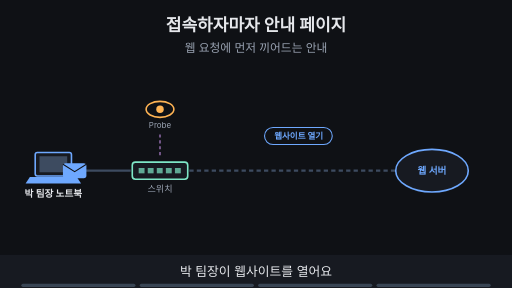
t = 0.00 s
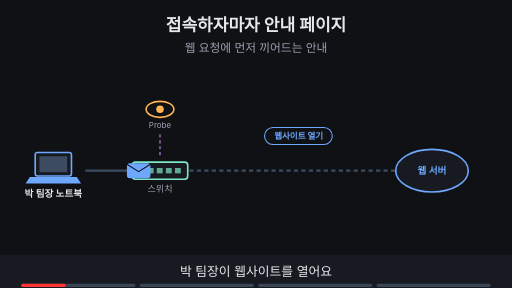
t = 1.55 s
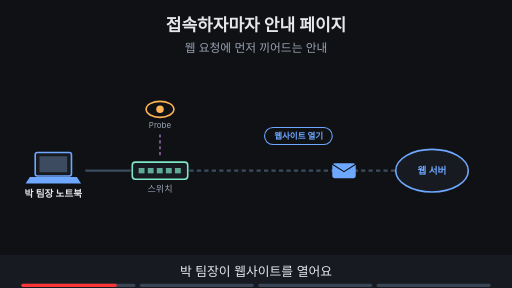
t = 3.34 s
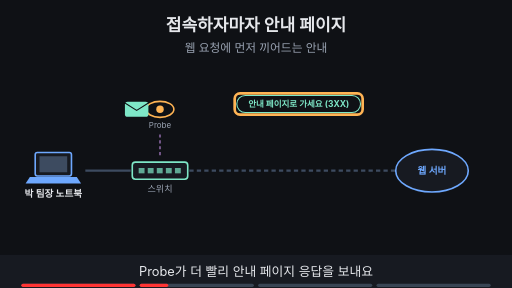
t = 5.00 s
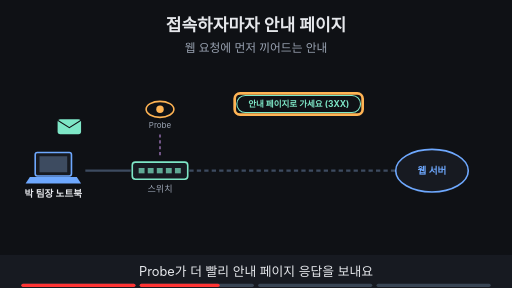
t = 6.80 s
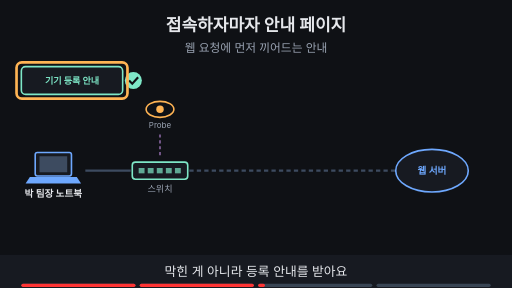
t = 8.24 s

The animated SVG that drew these frames (rendered in a browser with its animation timeline set to each time). Animation: 19 SMIL elements (animate=17,animateTransform=2); frames cover the first 8.24 s, repeats indefinitely.

<svg xmlns="http://www.w3.org/2000/svg" viewBox="0 0 960 540" width="960" height="540" font-family="-apple-system,'Apple SD Gothic Neo','Segoe UI',sans-serif">
<title>접속하자마자 안내 페이지</title>
<rect width="960" height="540" fill="#0f1115"/>
<text x="480" y="58" text-anchor="middle" font-size="32" font-weight="700" fill="#e6e8ec">접속하자마자 안내 페이지</text>
<text x="480" y="98" text-anchor="middle" font-size="22" fill="#9aa3b2">웹 요청에 먼저 끼어드는 안내</text>
<rect x="66" y="286" width="68" height="44" rx="4" fill="#171a21" stroke="#6ea8fe" stroke-width="3"/><rect x="74" y="293" width="52" height="30" fill="#3d4b60"/><polygon points="56,332 144,332 152,344 48,344" fill="#6ea8fe"/><text x="100" y="370" text-anchor="middle" font-size="18" font-weight="700" fill="#e6e8ec">박 팀장 노트북</text><line x1="160" y1="320" x2="245" y2="320" stroke="#3d4b60" stroke-width="4"/><rect x="248" y="304" width="104" height="32" rx="6" fill="#171a21" stroke="#7ee7c7" stroke-width="3"/><rect x="260" y="315" width="11" height="10" fill="#7ee7c7" fill-opacity="0.7"/><rect x="277" y="315" width="11" height="10" fill="#7ee7c7" fill-opacity="0.7"/><rect x="294" y="315" width="11" height="10" fill="#7ee7c7" fill-opacity="0.7"/><rect x="311" y="315" width="11" height="10" fill="#7ee7c7" fill-opacity="0.7"/><rect x="328" y="315" width="11" height="10" fill="#7ee7c7" fill-opacity="0.7"/><text x="300" y="360" text-anchor="middle" font-size="17" fill="#9aa3b2">스위치</text><line x1="355" y1="320" x2="745" y2="320" stroke="#3d4b60" stroke-width="4" stroke-dasharray="8 6"/><ellipse cx="810" cy="320" rx="68" ry="40" fill="#171a21" stroke="#6ea8fe" stroke-width="3"/><text x="810" y="327" text-anchor="middle" font-size="18" font-weight="700" fill="#6ea8fe">웹 서버</text><ellipse cx="300" cy="205" rx="26" ry="15" fill="#0f1115" stroke="#ffb454" stroke-width="3"/><circle cx="300" cy="205" r="7" fill="#ffb454"/><text x="300" y="240" text-anchor="middle" font-size="15" fill="#9aa3b2">Probe</text><line x1="300" y1="252" x2="300" y2="296" stroke="#c792ea" stroke-width="2" stroke-dasharray="6 5"/><g opacity="1"><animate attributeName="opacity" values="1;1;0;0" keyTimes="0;0.235;0.250;1" dur="16s" repeatCount="indefinite"/><g><animateTransform attributeName="transform" type="translate" values="140,320;140,320;300,320;760,320;760,320" keyTimes="0.000;0.013;0.125;0.237;1.000" dur="16s" repeatCount="indefinite"/><rect x="-22" y="-14" width="44" height="28" rx="5" fill="#6ea8fe"/><path d="M-22 -12 l22 14 l22 -14" fill="none" stroke="#0f1115" stroke-width="2"/></g></g><g opacity="1"><animate attributeName="opacity" values="1;1;0;0" keyTimes="0;0.235;0.250;1" dur="16s" repeatCount="indefinite"/><rect x="496" y="239" width="127" height="32" rx="16" fill="#0f1115" stroke="#6ea8fe" stroke-width="2"/><text x="560" y="260.76" text-anchor="middle" font-size="16" font-weight="700" fill="#6ea8fe">웹사이트 열기</text></g><g opacity="0"><animate attributeName="opacity" values="0;0;1;1;0;0" keyTimes="0;0.250;0.265;0.485;0.500;1" dur="16s" repeatCount="indefinite"/><g><animateTransform attributeName="transform" type="translate" values="320,205;320,205;150,205;110,270;110,270" keyTimes="0.000;0.275;0.375;0.475;1.000" dur="16s" repeatCount="indefinite"/><rect x="-22" y="-14" width="44" height="28" rx="5" fill="#7ee7c7"/><path d="M-22 -12 l22 14 l22 -14" fill="none" stroke="#0f1115" stroke-width="2"/></g></g><g opacity="0"><animate attributeName="opacity" values="0;0;1;1;0;0" keyTimes="0;0.250;0.265;0.485;0.500;1" dur="16s" repeatCount="indefinite"/><rect x="444" y="179" width="232" height="32" rx="16" fill="#0f1115" stroke="#7ee7c7" stroke-width="2"/><text x="560" y="200.76" text-anchor="middle" font-size="16" font-weight="700" fill="#7ee7c7">안내 페이지로 가세요 (3XX)</text></g><g opacity="0"><animate attributeName="opacity" values="0;0;1;1;0;0" keyTimes="0;0.250;0.265;0.485;0.500;1" dur="16s" repeatCount="indefinite"/><rect x="440.0" y="175.0" width="240" height="40" rx="10" fill="none" stroke="#ffb454" stroke-width="5"/></g><g opacity="0"><animate attributeName="opacity" values="0;0;1;1" keyTimes="0;0.500;0.515;1" dur="16s" repeatCount="indefinite"/><rect x="40" y="125" width="190" height="52" rx="8" fill="#171a21" stroke="#7ee7c7" stroke-width="3"/><text x="135" y="158" text-anchor="middle" font-size="17" font-weight="700" fill="#7ee7c7">기기 등록 안내</text><circle cx="250" cy="151" r="16" fill="#7ee7c7"/><path d="M242 151 l6 6 l11 -12" fill="none" stroke="#0f1115" stroke-width="4"/></g><g opacity="0"><animate attributeName="opacity" values="0;0;1;1;0;0" keyTimes="0;0.500;0.515;0.735;0.750;1" dur="16s" repeatCount="indefinite"/><rect x="31.0" y="117.0" width="208" height="68" rx="10" fill="none" stroke="#ffb454" stroke-width="5"/></g><g opacity="0"><animate attributeName="opacity" values="0;0;1;1" keyTimes="0;0.750;0.765;1" dur="16s" repeatCount="indefinite"/><rect x="530" y="404" width="221" height="32" rx="16" fill="#0f1115" stroke="#ff7b72" stroke-width="2"/><text x="640" y="425.76" text-anchor="middle" font-size="16" font-weight="700" fill="#ff7b72">HTTPS·앱 통신에는 약해요</text></g><g opacity="0"><animate attributeName="opacity" values="0;0;1;1" keyTimes="0;0.750;0.765;1" dur="16s" repeatCount="indefinite"/><rect x="525.5" y="400.0" width="229" height="40" rx="10" fill="none" stroke="#ffb454" stroke-width="5"/></g>
<rect x="0" y="478" width="960" height="62" fill="#171a21"/>
<g opacity="1"><animate attributeName="opacity" values="1;1;0;0" keyTimes="0;0.235;0.250;1" dur="16s" repeatCount="indefinite"/><text x="480" y="518" text-anchor="middle" font-size="24" fill="#e6e8ec">박 팀장이 웹사이트를 열어요</text></g>
<g opacity="0"><animate attributeName="opacity" values="0;0;1;1;0;0" keyTimes="0;0.250;0.265;0.485;0.500;1" dur="16s" repeatCount="indefinite"/><text x="480" y="518" text-anchor="middle" font-size="24" fill="#e6e8ec">Probe가 더 빨리 안내 페이지 응답을 보내요</text></g>
<g opacity="0"><animate attributeName="opacity" values="0;0;1;1;0;0" keyTimes="0;0.500;0.515;0.735;0.750;1" dur="16s" repeatCount="indefinite"/><text x="480" y="518" text-anchor="middle" font-size="24" fill="#e6e8ec">막힌 게 아니라 등록 안내를 받아요</text></g>
<g opacity="0"><animate attributeName="opacity" values="0;0;1;1" keyTimes="0;0.750;0.765;1" dur="16s" repeatCount="indefinite"/><text x="480" y="518" text-anchor="middle" font-size="24" fill="#e6e8ec">HTTPS와 앱 통신에는 쓰기 어려워요</text></g>

<g aria-label="재생 진행 막대" data-stage-count="4"><g class="progress-segment" data-stage="1"><rect x="40" y="532" width="214" height="6" rx="3" fill="#394554"/><rect x="40" y="532" width="0" height="6" rx="3" fill="#ff3434"><animate attributeName="width" values="0;214;214" keyTimes="0;0.250000;1" dur="16s" repeatCount="indefinite"/></rect></g><g class="progress-segment" data-stage="2"><rect x="262" y="532" width="214" height="6" rx="3" fill="#394554"/><rect x="262" y="532" width="0" height="6" rx="3" fill="#ff3434"><animate attributeName="width" values="0;0;214;214" keyTimes="0;0.250000;0.500000;1" dur="16s" repeatCount="indefinite"/></rect></g><g class="progress-segment" data-stage="3"><rect x="484" y="532" width="214" height="6" rx="3" fill="#394554"/><rect x="484" y="532" width="0" height="6" rx="3" fill="#ff3434"><animate attributeName="width" values="0;0;214;214" keyTimes="0;0.500000;0.750000;1" dur="16s" repeatCount="indefinite"/></rect></g><g class="progress-segment" data-stage="4"><rect x="706" y="532" width="214" height="6" rx="3" fill="#394554"/><rect x="706" y="532" width="0" height="6" rx="3" fill="#ff3434"><animate attributeName="width" values="0;0;214" keyTimes="0;0.750000;1" dur="16s" repeatCount="indefinite"/></rect></g></g></svg>
